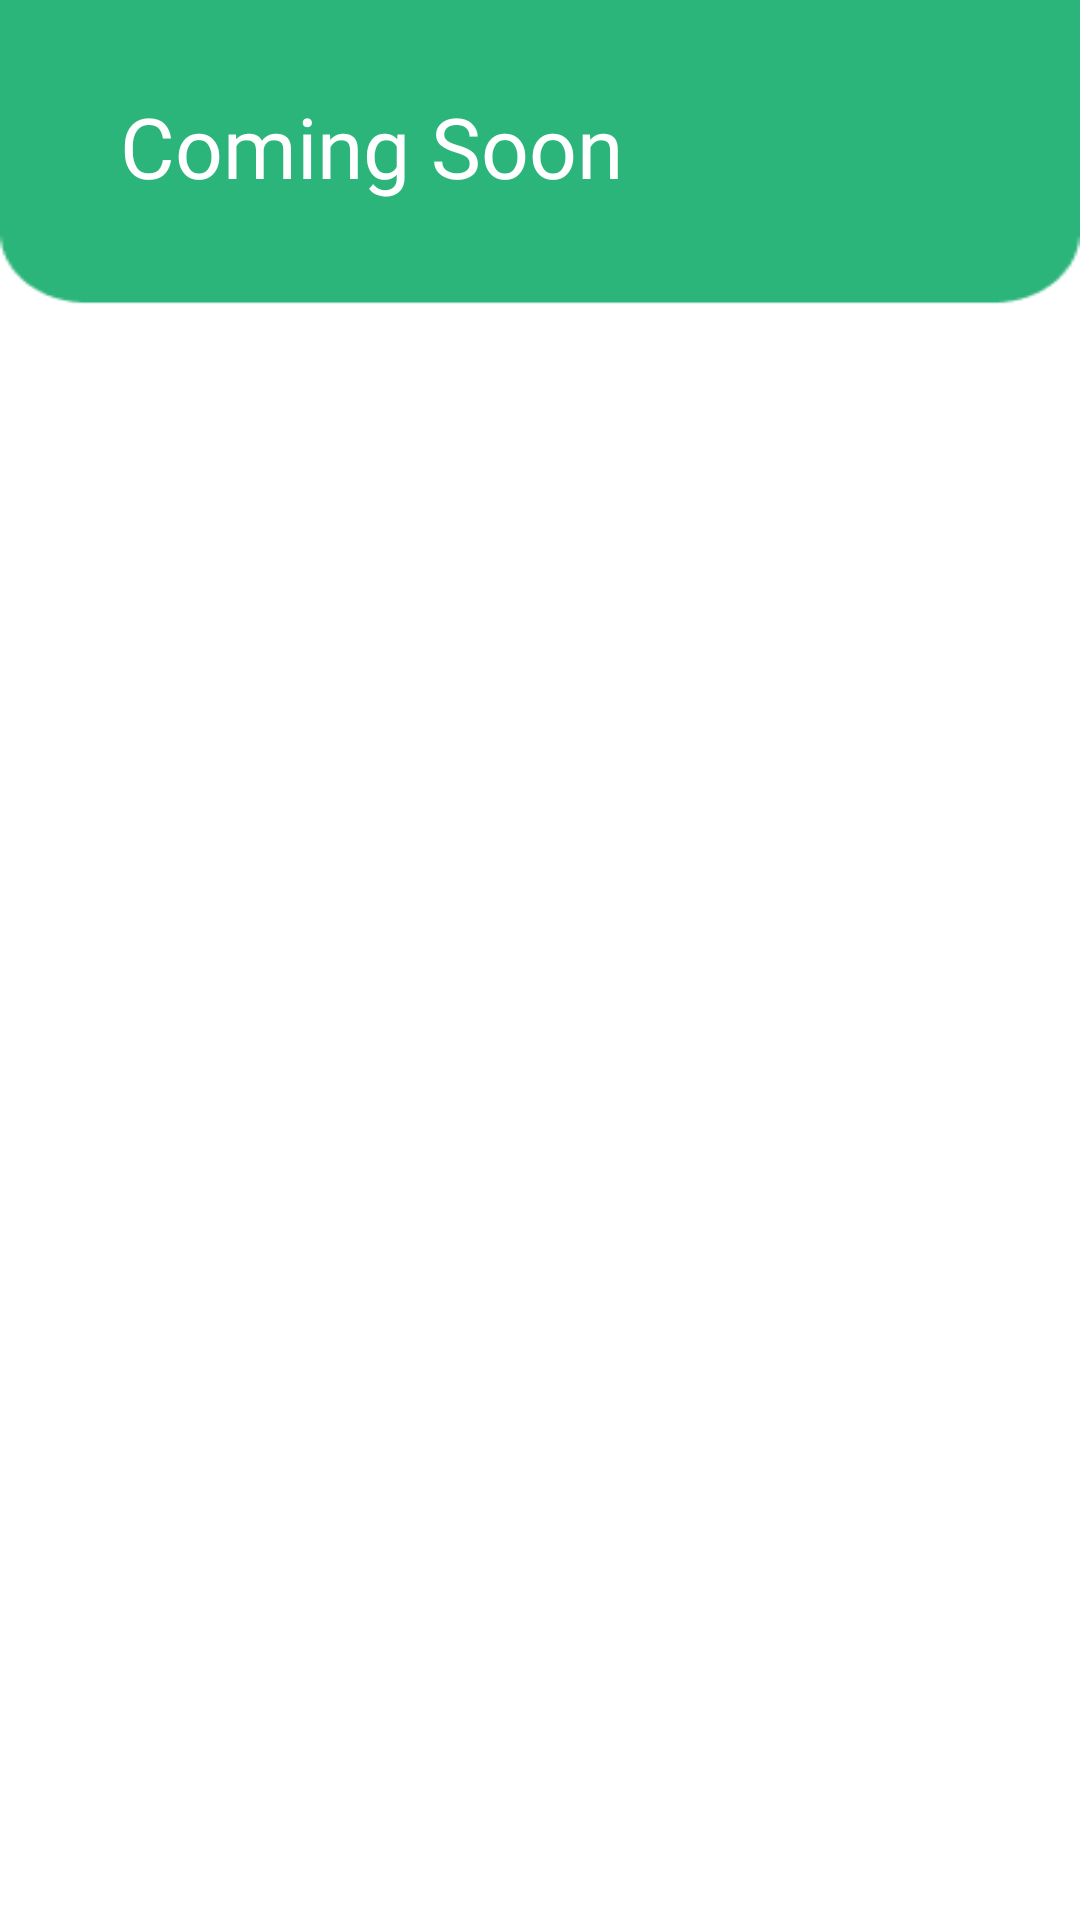

Android layout source for this screen:
<!-- AndroidManifest.xml: application theme Theme.MyApplication -->
<!-- res/layout/fragment_harga_pakan.xml -->
<?xml version="1.0" encoding="utf-8"?>
<androidx.constraintlayout.widget.ConstraintLayout xmlns:android="http://schemas.android.com/apk/res/android"
    xmlns:app="http://schemas.android.com/apk/res-auto"
    xmlns:tools="http://schemas.android.com/tools"
    android:id="@+id/main"
    android:layout_width="match_parent"
    android:layout_height="match_parent"
    tools:context=".UserProfile">

    <ImageView
        android:id="@+id/myImageView"
        android:layout_width="match_parent"
        android:layout_height="match_parent"
        android:adjustViewBounds="true"
        android:scaleType="fitXY"
        android:src="@drawable/homepage_pendek"
        app:layout_constraintBottom_toTopOf="parent"
        app:layout_constraintEnd_toEndOf="parent"
        app:layout_constraintStart_toStartOf="parent"
        app:layout_constraintTop_toTopOf="parent" />

    <Button
        android:id="@+id/bahanPakan"
        android:layout_width="0dp"
        android:layout_height="wrap_content"
        app:layout_constraintStart_toStartOf="parent"
        app:layout_constraintEnd_toEndOf="parent"
        app:layout_constraintTop_toTopOf="parent"
        android:text="@string/coming_soon"
        android:fontFamily="@font/nunitobold"
        android:backgroundTint="@color/hijau_judul"
        android:textColor="@color/white"
        android:layout_marginLeft="40dp"
        android:layout_marginRight="40dp"
        app:layout_constraintVertical_bias="0.05"
        app:layout_constraintBottom_toBottomOf="parent"
        android:textSize="28dp"
        android:clickable="false"
        />




</androidx.constraintlayout.widget.ConstraintLayout>
<!-- resources referenced by this layout -->
<resources>
  <color name="hijau_judul">#5DD993</color>
  <color name="white">#FFFFFFFF</color>
  <!-- drawable homepage_pendek: png bitmap (drawable, 3508 bytes) -->
  <string name="coming_soon">Coming Soon</string>
</resources>
